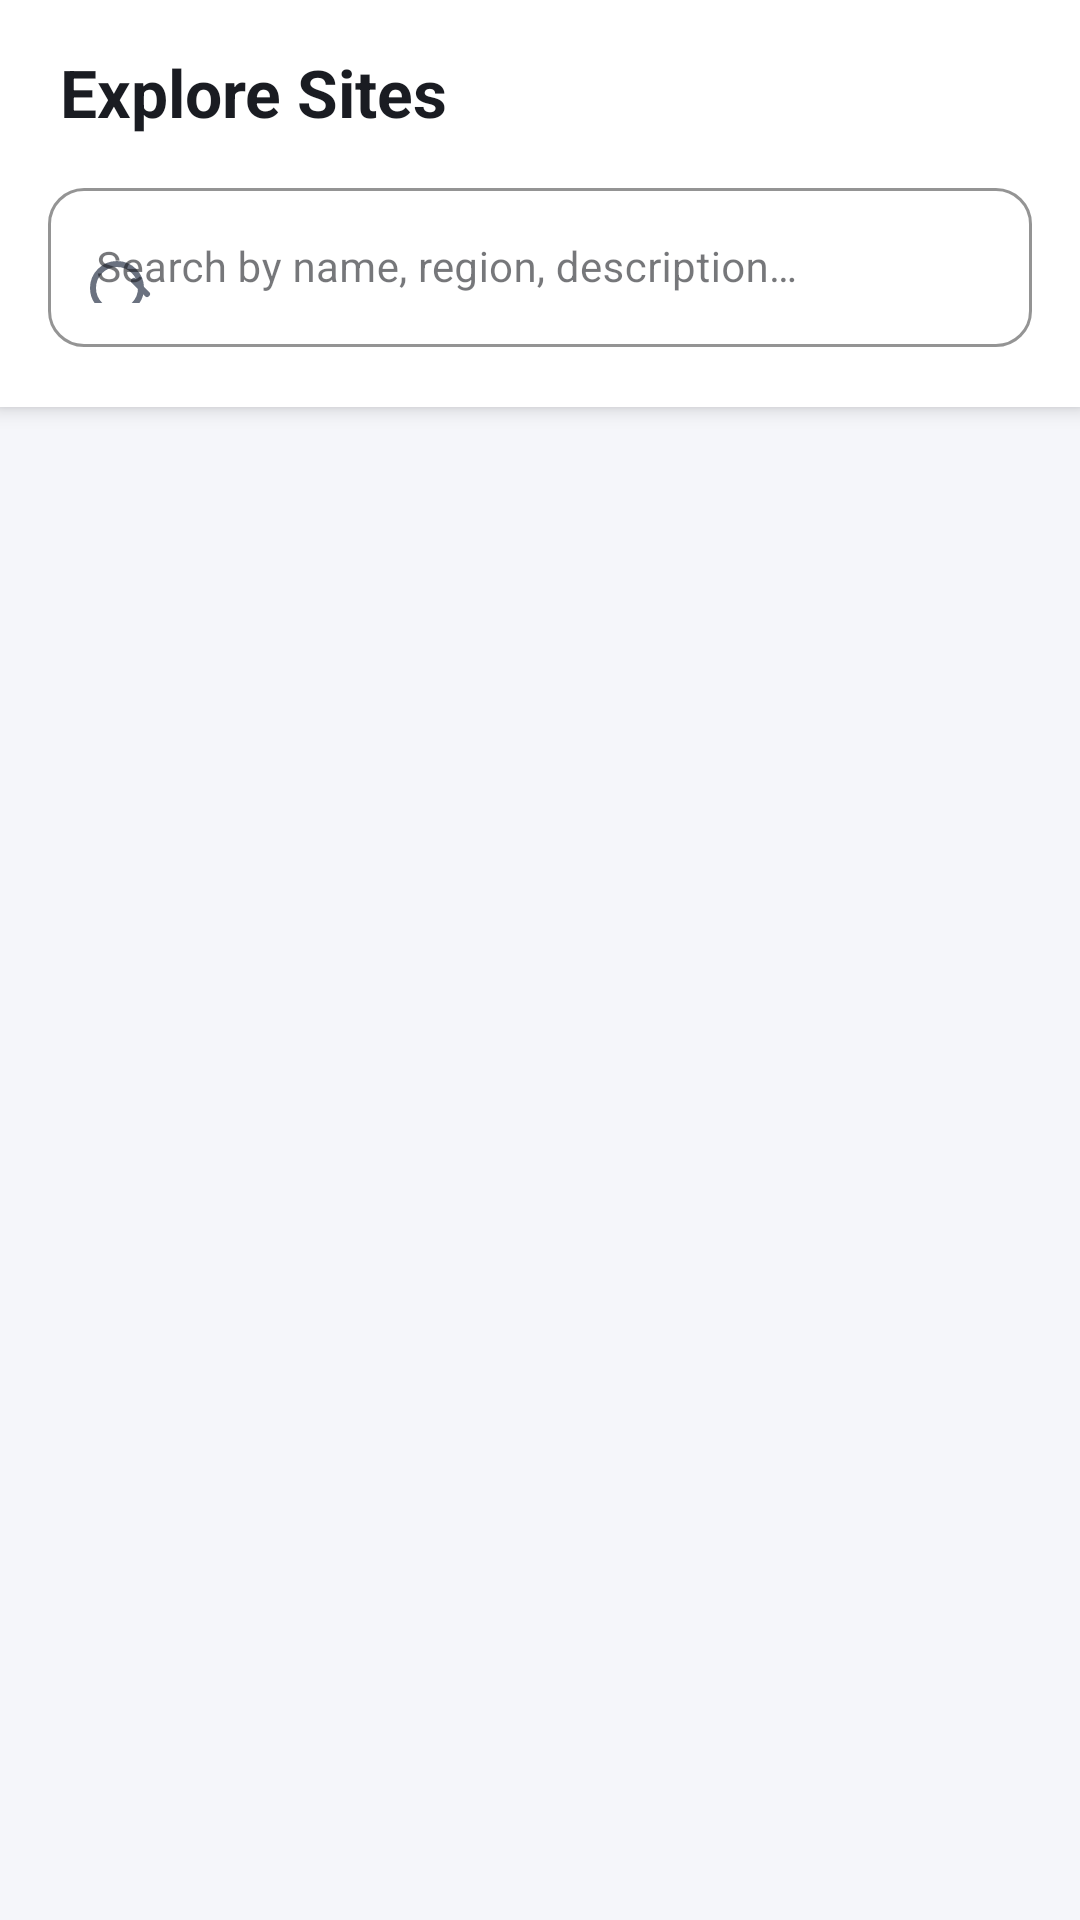

Android layout source for this screen:
<!-- AndroidManifest.xml: application theme Theme.TripBook -->
<!-- res/layout/fragment_explore.xml -->
<?xml version="1.0" encoding="utf-8"?>
<LinearLayout
    xmlns:android="http://schemas.android.com/apk/res/android"
    xmlns:app="http://schemas.android.com/apk/res-auto"
    android:layout_width="match_parent"
    android:layout_height="match_parent"
    android:orientation="vertical"
    android:background="@color/background">

    
    <LinearLayout
        android:layout_width="match_parent"
        android:layout_height="wrap_content"
        android:orientation="vertical"
        android:background="@color/surface"
        android:elevation="4dp"
        android:paddingTop="16dp"
        android:paddingBottom="8dp">

        
        <TextView
            android:layout_width="match_parent"
            android:layout_height="wrap_content"
            android:paddingStart="20dp"
            android:paddingEnd="20dp"
            android:paddingBottom="12dp"
            android:text="@string/explore_title"
            android:textSize="22sp"
            android:textStyle="bold"
            android:textColor="@color/on_background" />

        
        <FrameLayout
            android:layout_width="match_parent"
            android:layout_height="wrap_content"
            android:paddingStart="16dp"
            android:paddingEnd="16dp"
            android:paddingBottom="8dp">

            <com.google.android.material.textfield.TextInputLayout
                android:layout_width="match_parent"
                android:layout_height="wrap_content"
                style="@style/Widget.MaterialComponents.TextInputLayout.OutlinedBox"
                app:startIconDrawable="@drawable/ic_search"
                app:startIconTint="@color/on_background_secondary"
                app:boxCornerRadiusTopStart="12dp"
                app:boxCornerRadiusTopEnd="12dp"
                app:boxCornerRadiusBottomStart="12dp"
                app:boxCornerRadiusBottomEnd="12dp"
                app:boxStrokeColor="@color/outline"
                app:hintTextColor="@color/on_background_secondary">

                <com.google.android.material.textfield.TextInputEditText
                    android:id="@+id/edit_search"
                    android:layout_width="match_parent"
                    android:layout_height="wrap_content"
                    android:hint="@string/search_hint"
                    android:inputType="text"
                    android:imeOptions="actionSearch"
                    android:singleLine="true"
                    android:textSize="14sp" />

            </com.google.android.material.textfield.TextInputLayout>

            <ImageView
                android:id="@+id/image_search_clear"
                android:layout_width="40dp"
                android:layout_height="40dp"
                android:layout_gravity="end|center_vertical"
                android:layout_marginEnd="8dp"
                android:padding="8dp"
                android:src="@drawable/ic_close"
                android:background="?attr/selectableItemBackgroundBorderless"
                android:contentDescription="@string/clear_search"
                android:visibility="gone" />

        </FrameLayout>

        
        <HorizontalScrollView
            android:layout_width="match_parent"
            android:layout_height="wrap_content"
            android:scrollbars="none"
            android:paddingStart="16dp"
            android:paddingEnd="16dp"
            android:paddingBottom="4dp">

            <com.google.android.material.chip.ChipGroup
                android:id="@+id/chip_group_regions"
                android:layout_width="wrap_content"
                android:layout_height="wrap_content"
                app:singleSelection="false"
                app:chipSpacingHorizontal="8dp" />

        </HorizontalScrollView>

    </LinearLayout>

    
    <TextView
        android:id="@+id/text_result_count"
        android:layout_width="match_parent"
        android:layout_height="wrap_content"
        android:paddingStart="20dp"
        android:paddingEnd="20dp"
        android:paddingTop="12dp"
        android:paddingBottom="4dp"
        android:textSize="12sp"
        android:textColor="@color/on_background_secondary" />

    
    <TextView
        android:id="@+id/text_empty_state"
        android:layout_width="match_parent"
        android:layout_height="wrap_content"
        android:paddingStart="20dp"
        android:paddingEnd="20dp"
        android:paddingTop="40dp"
        android:text="@string/no_results"
        android:textSize="15sp"
        android:textColor="@color/on_background_secondary"
        android:gravity="center"
        android:visibility="gone" />

    
    <androidx.recyclerview.widget.RecyclerView
        android:id="@+id/recycler_results"
        android:layout_width="match_parent"
        android:layout_height="0dp"
        android:layout_weight="1"
        android:paddingStart="16dp"
        android:paddingEnd="16dp"
        android:paddingTop="8dp"
        android:paddingBottom="80dp"
        android:clipToPadding="false" />

</LinearLayout>
<!-- resources referenced by this layout -->
<resources>
  <color name="background">#F5F6FA</color>
  <color name="on_background">#1A1C22</color>
  <color name="on_background_secondary">#6B7280</color>
  <color name="outline">#D1D5DB</color>
  <color name="surface">#FFFFFF</color>
  <!-- drawable ic_close (drawable) -->
  <vector xmlns:android="http://schemas.android.com/apk/res/android"
      android:width="24dp"
      android:height="24dp"
      android:viewportWidth="24"
      android:viewportHeight="24">
      <path
          android:fillColor="@android:color/transparent"
          android:strokeColor="#000000"
          android:strokeWidth="2"
          android:strokeLineCap="round"
          android:pathData="M18,6L6,18M6,6l12,12" />
  </vector>
  <!-- drawable ic_search (drawable) -->
  <vector xmlns:android="http://schemas.android.com/apk/res/android"
      android:width="24dp"
      android:height="24dp"
      android:viewportWidth="24"
      android:viewportHeight="24">
      <path
          android:fillColor="@android:color/transparent"
          android:strokeColor="#000000"
          android:strokeWidth="2"
          android:strokeLineCap="round"
          android:strokeLineJoin="round"
          android:pathData="M11,19m-8,0a8,8 0,1 0,16 0a8,8 0,1 0,-16 0" />
      <path
          android:fillColor="@android:color/transparent"
          android:strokeColor="#000000"
          android:strokeWidth="2"
          android:strokeLineCap="round"
          android:pathData="M21,21l-4.35,-4.35" />
  </vector>
  <string name="clear_search">Clear search</string>
  <string name="explore_title">Explore Sites</string>
  <string name="no_results">No sites match your search.\nTry a different keyword or remove the region filter.</string>
  <string name="search_hint">Search by name, region, description…</string>
  <style name="Theme.TripBook" parent="Theme.Material3.DayNight.NoActionBar">
          
          <item name="colorPrimary">@color/primary</item>
          <item name="colorOnPrimary">@color/on_primary</item>
          <item name="colorPrimaryVariant">@color/primary_variant</item>
          <item name="colorSecondary">@color/secondary</item>
          <item name="colorOnSecondary">@color/on_secondary</item>
          <item name="android:colorBackground">@color/background</item>
          <item name="colorSurface">@color/surface</item>
          <item name="colorOnSurface">@color/on_surface</item>
          <item name="colorOutline">@color/outline</item>
          
          <item name="android:statusBarColor">@color/primary</item>
          <item name="android:navigationBarColor">@color/surface</item>
      </style>
  <color name="primary">#0D2B5E</color>
  <color name="on_primary">#FFFFFF</color>
  <color name="primary_variant">#1A3F7A</color>
  <color name="secondary">#1A6B3A</color>
  <color name="on_secondary">#FFFFFF</color>
  <color name="on_surface">#1A1C22</color>
</resources>
